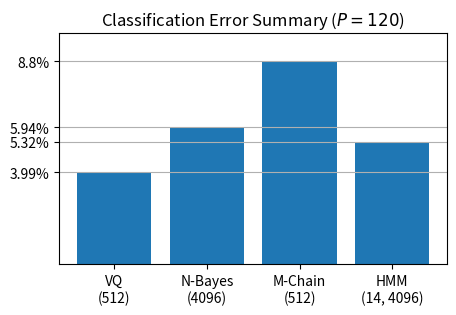

The script that saved this image:
import matplotlib.pyplot as plt
import numpy as np


def do_plot():
  fig = plt.figure(figsize=(5, 3))
  x = [1, 2, 3, 4]
  error = [3.99, 5.94, 8.8, 5.32]
  plt.yticks(error, ['{:.3g}%'.format(e) for e in error])
  plt.ylim([0, 10])
  # plt.ylabel('Average error')

  plt.bar(x, error)
  plt.xticks(x, ['VQ\n(512)', 'N-Bayes\n(4096)', 'M-Chain\n(512)', 'HMM\n(14, 4096)'])
  plt.grid(True, axis='y')
  plt.title('Classification Error Summary ($P=120$)')

  fig.savefig('all-methods-summary.png', bbox_inches='tight')
  # fig.show()


if __name__ == "__main__":
    do_plot()
